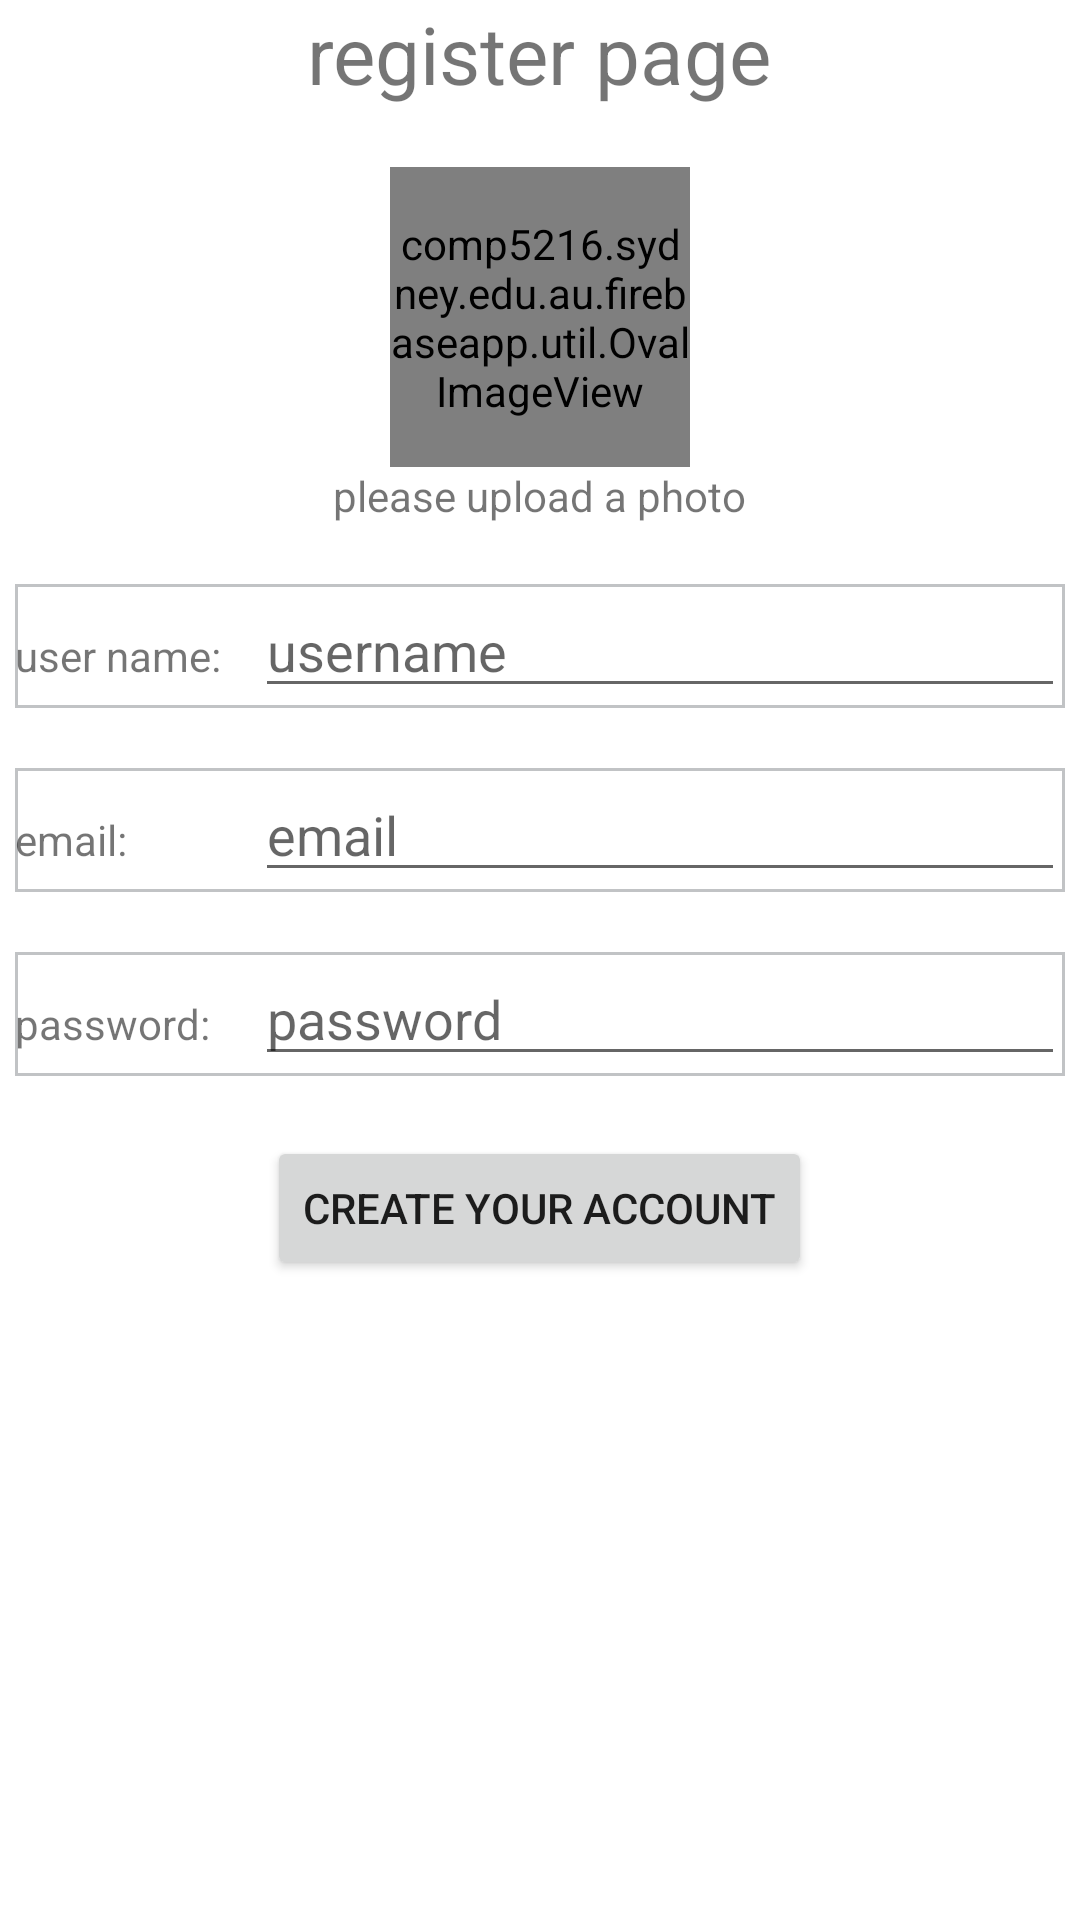

This screen was rendered from an Android layout file. Write that file and the resources it references.
<!-- AndroidManifest.xml: application theme Theme.FirebaseApp -->
<!-- res/layout/activity_register_activity.xml -->
<?xml version="1.0" encoding="utf-8"?>
<LinearLayout xmlns:android="http://schemas.android.com/apk/res/android"
    xmlns:app="http://schemas.android.com/apk/res-auto"
    xmlns:tools="http://schemas.android.com/tools"
    android:layout_width="match_parent"
    android:layout_height="match_parent"
    android:orientation="vertical"
    tools:context=".RegisterActivity"
    android:gravity="center_horizontal">

    <TextView
        android:layout_width="wrap_content"
        android:layout_height="wrap_content"
        android:text="register page"
        android:textSize="80px"
        ></TextView>

    <comp5216.sydney.edu.au.firebaseapp.util.OvalImageView
        android:id="@+id/iv_profile"
        android:layout_width="100dp"
        android:layout_height="100dp"
        android:layout_marginTop="20dp"
        android:scaleType="fitCenter"
        app:layout_constraintEnd_toEndOf="parent"
        app:layout_constraintHorizontal_bias="0.498"
        app:layout_constraintStart_toStartOf="parent"
        app:layout_constraintTop_toTopOf="parent"
        app:srcCompat="@drawable/default_profile"
        tools:srcCompat="@drawable/default_profile"
        ></comp5216.sydney.edu.au.firebaseapp.util.OvalImageView>

    <TextView
        android:layout_width="wrap_content"
        android:layout_height="wrap_content"
        android:text="please upload a photo"></TextView>
    <LinearLayout
        android:layout_width="wrap_content"
        android:layout_height="wrap_content"
        android:layout_marginTop="20dp"
        android:background="@drawable/textview_border">
        <TextView
            android:layout_width="80dp"
            android:layout_height="wrap_content"
            android:text="user name:"></TextView>

        <EditText
            android:id="@+id/et_username"
            android:layout_width="270dp"
            android:layout_height="wrap_content"
            android:hint="username"></EditText>
    </LinearLayout>

    <LinearLayout
        android:layout_width="wrap_content"
        android:layout_height="wrap_content"
        android:layout_marginTop="20dp"
        android:background="@drawable/textview_border">
        <TextView
            android:layout_width="80dp"
            android:layout_height="wrap_content"
            android:text="email:"></TextView>

        <EditText
            android:id="@+id/et_email"
            android:layout_width="270dp"
            android:layout_height="wrap_content"
            android:hint="email"></EditText>
    </LinearLayout>

    <LinearLayout
        android:layout_width="wrap_content"
        android:layout_height="wrap_content"
        android:layout_marginTop="20dp"
        android:background="@drawable/textview_border"
        >
        <TextView
            android:layout_width="80dp"
            android:layout_height="wrap_content"
            android:text="password:"></TextView>

        <EditText
            android:id="@+id/et_reg_password"
            android:layout_width="270dp"
            android:layout_height="wrap_content"
            android:hint="password"></EditText>
    </LinearLayout>

    <Button
        android:id="@+id/bt_reg_register"
        android:layout_width="wrap_content"
        android:layout_height="wrap_content"
        android:layout_marginTop="20dp"
        android:text="Create your account"></Button>
</LinearLayout>
<!-- resources referenced by this layout -->
<resources>
  <!-- drawable default_profile: png bitmap (drawable, 73390 bytes) -->
  <!-- drawable textview_border (drawable) -->
  <?xml version="1.0" encoding="utf-8"?>
  <shape xmlns:android="http://schemas.android.com/apk/res/android" android:shape="rectangle" >
      <solid android:color="#ffffff" />
      <stroke android:width="1dip" android:color="#C1C3C5"/>
  </shape>
  <style name="Theme.FirebaseApp" parent="Theme.MaterialComponents.DayNight.DarkActionBar">
          
          <item name="colorPrimary">@color/background_green</item>
          <item name="colorPrimaryVariant">@color/background_green</item>
          <item name="colorOnPrimary">@color/white</item>
          
          <item name="colorSecondary">@color/teal_200</item>
          <item name="colorSecondaryVariant">@color/teal_700</item>
          <item name="colorOnSecondary">@color/black</item>
          
          <item name="android:statusBarColor" tools:targetApi="l">?attr/colorPrimaryVariant</item>
          
      </style>
  <color name="background_green">#aab393</color>
  <color name="white">#FFFFFFFF</color>
  <color name="teal_200">#FF03DAC5</color>
  <color name="teal_700">#FF018786</color>
  <color name="black">#FF000000</color>
</resources>
